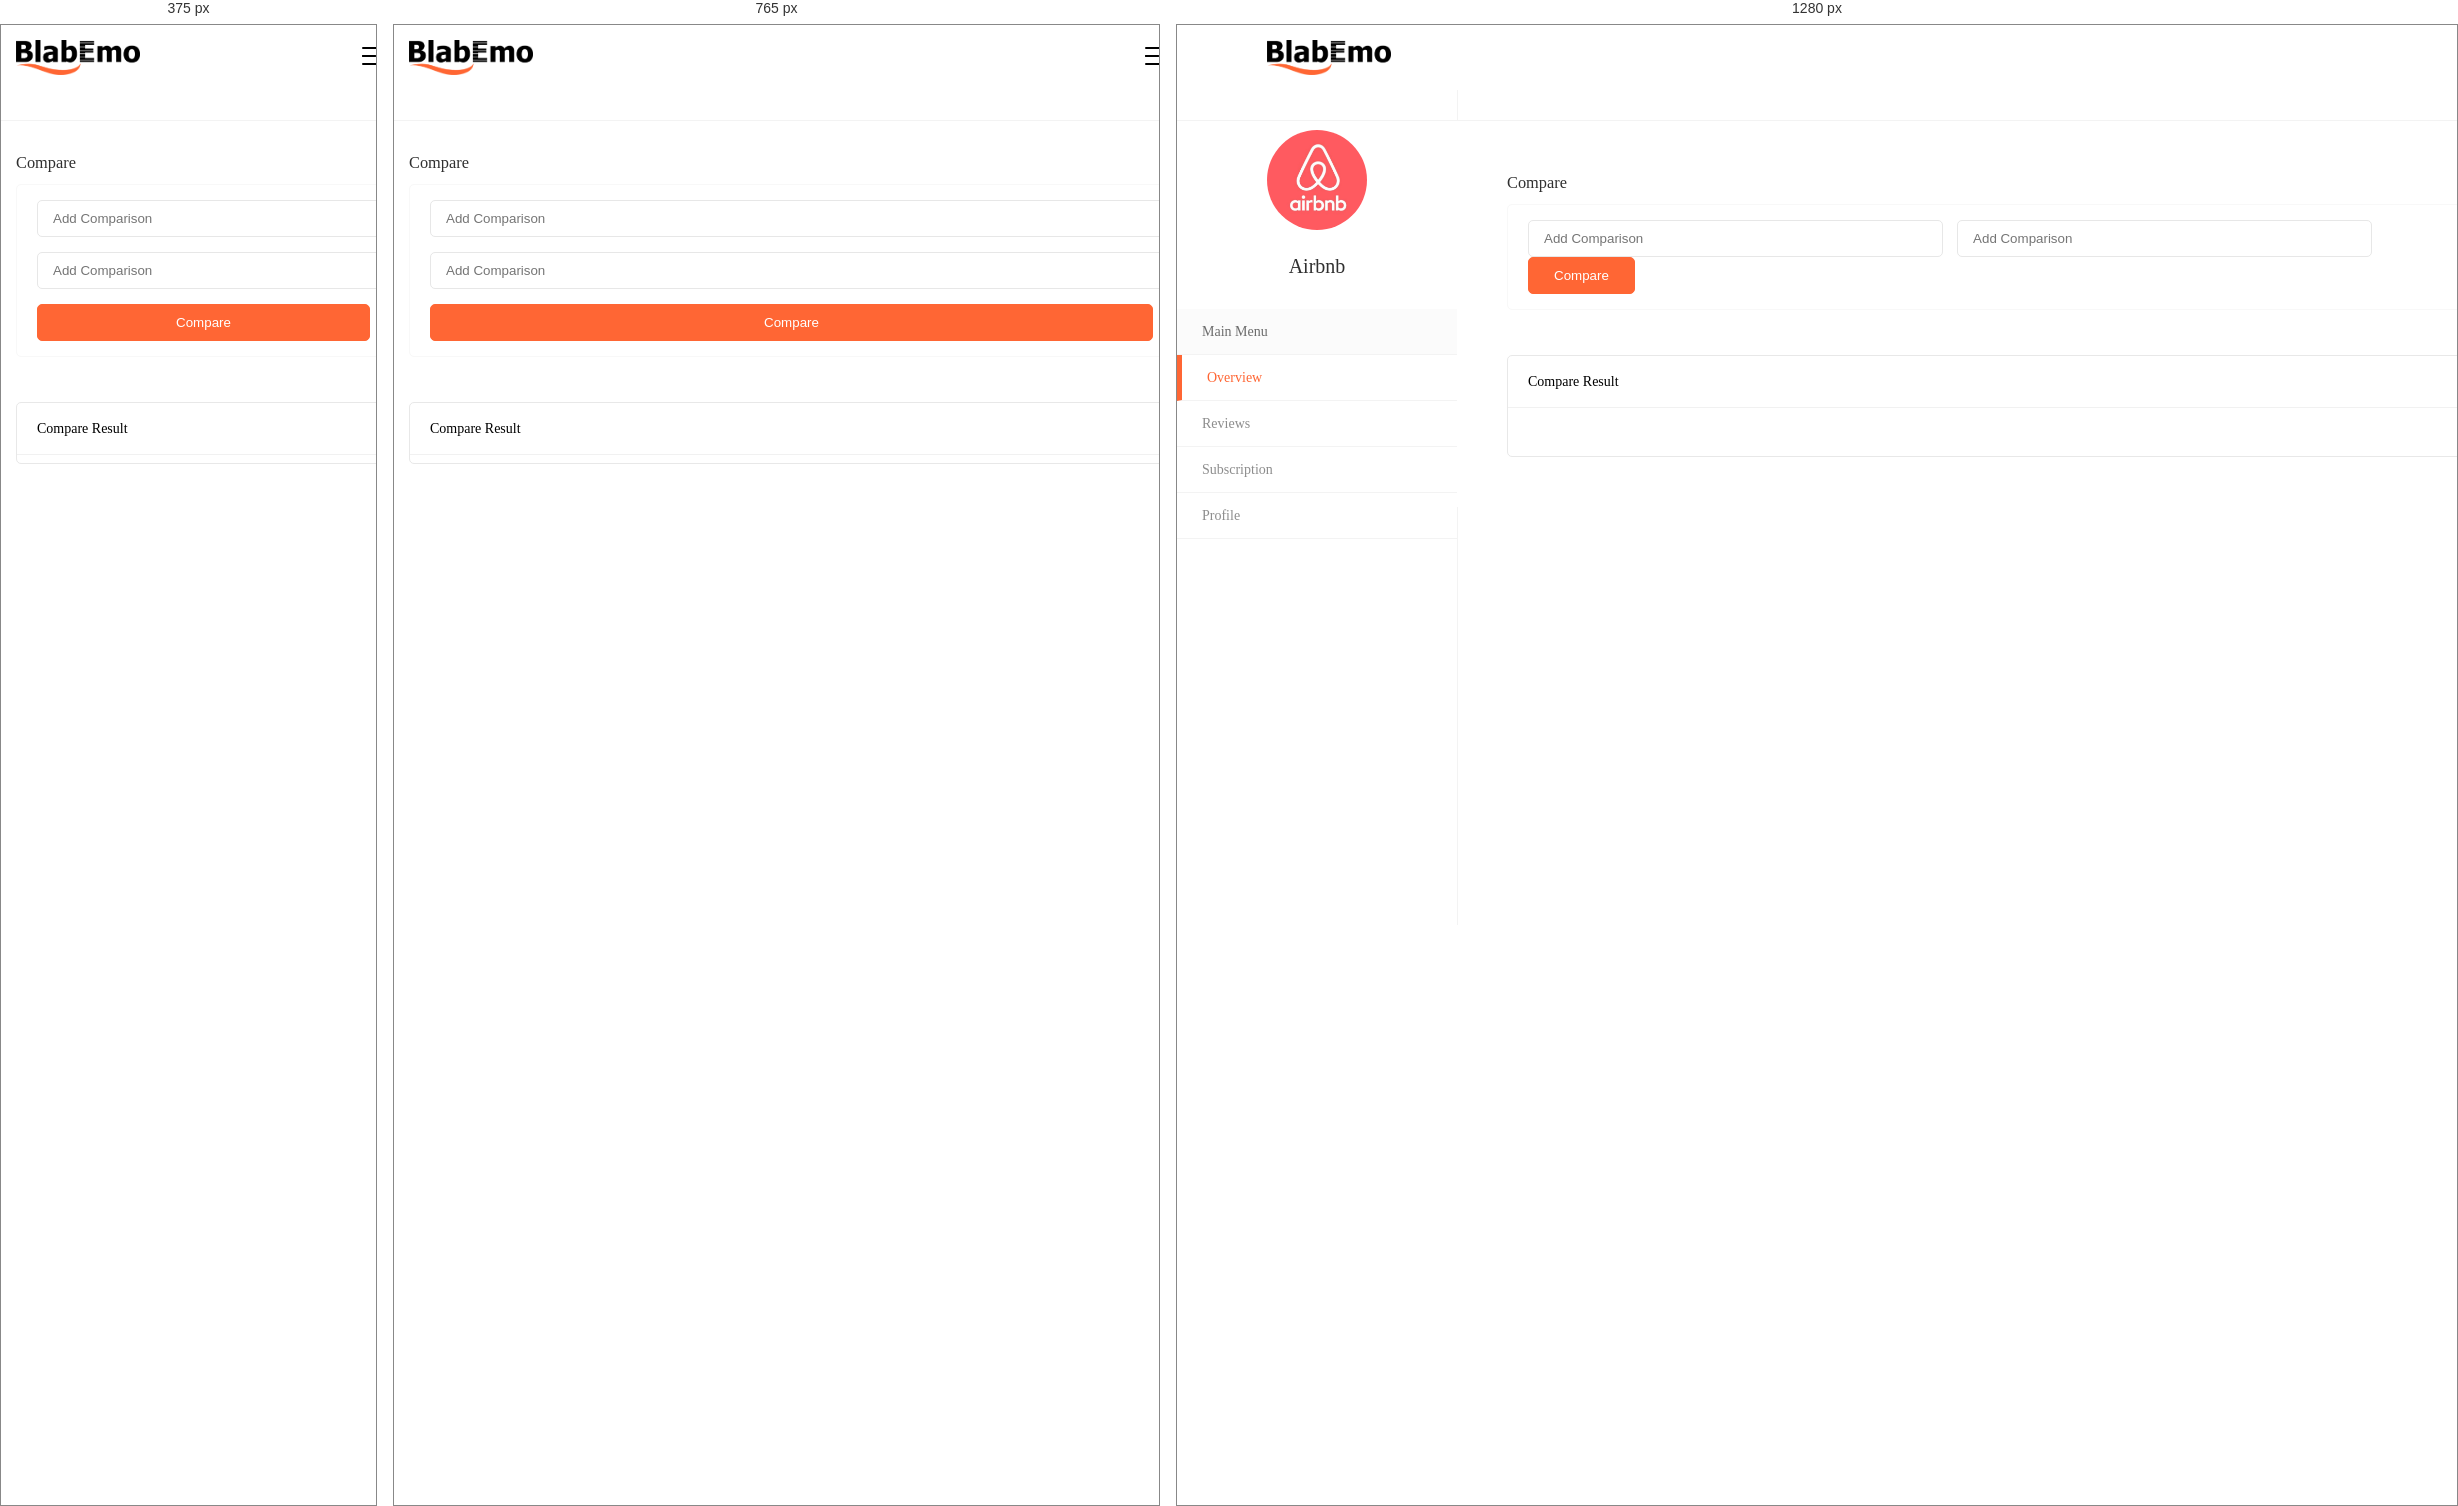
Rendered at 375 px, 765 px and 1280 px, left to right.

<!-- file: compare.html -->
<!DOCTYPE html>
<html lang="en" dir="ltr">
  <head>
    <meta charset="utf-8" />
    <meta http-equiv="X-UA-Compatible" content="IE=edge" />
    <meta name="viewport" content="width=device-width, initial-scale=1.0" />
    <meta http-equiv="Pragma" content="no-cache" />
    <meta http-equiv="no-cache" />
    <meta http-equiv="Expires" content="0" />
    <meta http-equiv="Cache-Control" content="no-cache" />
    <meta name="author" content="Yomi Akande" />
    <meta
      name="description"
      content="Grow your business with real-time reviews"
    />
    <meta name="keywords" content="" />

    <!--  Essential META Tags -->
    <meta property="og:title" content="Blabemo" />
    <meta
      property="og:description"
      content="Grow your business with real-time reviews"
    />
    <meta property="og:image" content="assets/images/favicon.ico" />
    <meta property="og:url" content="" />
    <meta name="twitter:card" content="summary_large_image" />

    <!--  Non-Essential, But Recommended -->
    <meta property="og:site_name" content="Blabemo" />
    <meta name="twitter:image:alt" content="Blabemo logo" />

    <!--  Non-Essential, But Required for Analytics -->
    <meta property="fb:app_id" content="your_app_id" />
    <meta name="twitter:site" content="@website-username" />

    <title>Blabemo - Grow your business with real-time reviews</title>

    <!-- favicon -->
    <link
      rel="shortcut icon"
      href="assets/images/favicon.ico"
      type="image/x-icon"
    />
    <link rel="icon" href="assets/images/favicon.ico" type="image/x-icon" />

    <!-- ########## CSS LINKS ########## -->
    <link rel="stylesheet" href="assets/css/bootstrap.min.css" />
    <link rel="stylesheet" href="assets/css/croppie.css" />
    <link
      rel="stylesheet"
      href="https://cdnjs.cloudflare.com/ajax/libs/font-awesome/6.0.0-beta2/css/all.min.css"
      integrity="sha512-YWzhKL2whUzgiheMoBFwW8CKV4qpHQAEuvilg9FAn5VJUDwKZZxkJNuGM4XkWuk94WCrrwslk8yWNGmY1EduTA=="
      crossorigin="anonymous"
      referrerpolicy="no-referrer"
    />
    <link rel="stylesheet" href="assets/css/tagsinput.css" />

    <link rel="stylesheet" href="assets/css/style.css" />
  </head>

  <body>
    <!-- Header begin -->
    <header class="home-header" id="home">
      <div class="nav-header">
        <a href="">
          <img
            class="logo"
            src="assets/images/blabemo.png"
            height="35px"
            alt="Blabemo Logo"
          />
        </a>

        <div class="dash-menu-icon">
          <span></span>
          <span></span>
          <span></span>
          <span></span>
        </div>
      </div>
    </header>
    <!-- Header end -->

    <section class="dashboard-content">
      <div class="dashboard-sidebar">
        <div class="brand-logo">
          <img src="assets/images/airbnb.png" alt="" />
          <h3>Airbnb</h3>
        </div>
        <ul class="sidebar-nav">
          <li class="heading">Main Menu</li>
          <a href="">
            <li class="active">Overview</li>
          </a>
          <a href="">
            <li>Reviews</li>
          </a>
          <a href="">
            <li>Subscription</li>
          </a>
          <a href="">
            <li>Profile</li>
          </a>
        </ul>
      </div>
      <div class="dashboard-main">
        <h3>Compare</h3>
        <form action="" class="compare-form" method="post">
          <div class="row">
            <div class="col-lg-9 compare-inputs">
              <input type="text" name="" id="" placeholder="Add Comparison" />
              <input type="text" name="" id="" placeholder="Add Comparison" />
            </div>
            <div class="col-lg-3 text-lg-end">
              <button type="button">Compare</button>
            </div>
          </div>
        </form>

        <div class="compare-result stat">
          <h5>Compare Result</h5>
          <div class="result-body">
            <div id="compare-result"></div>
          </div>
        </div>
      </div>
    </section>

    <script src="assets/js/jquery-3.6.0.min.js"></script>
    <script src="assets/js/bootstrap.min.js"></script>
    <script
      src="https://cdnjs.cloudflare.com/ajax/libs/font-awesome/6.0.0-beta2/js/all.min.js"
      integrity="sha512-cyAbuGborsD25bhT/uz++wPqrh5cqPh1ULJz4NSpN9ktWcA6Hnh9g+CWKeNx2R0fgQt+ybRXdabSBgYXkQTTmA=="
      crossorigin="anonymous"
      referrerpolicy="no-referrer"
    ></script>
    <script src="assets/js/croppie.min.js"></script>
    <script src="https://cdn.jsdelivr.net/npm/apexcharts"></script>

    <script src="assets/js/main.js"></script>

    <script>
      var options = {
        series: [
          {
            name: "Racism",
            data: [10, 91, 15, 81, 49, 62, 69, 91, 148, 20, 89, 10],
          },
          {
            name: "Nepotism",
            data: [5, 20, 15, 31, 29, 52, 79, 101, 48, 205, 20, 90],
          },
        ],
        colors: ["#89432d", "#ff6634"],
        chart: {
          height: 350,
          type: "line",
          toolbar: {
            show: false,
          },
        },
        dataLabels: {
          enabled: false,
        },
        stroke: {
          curve: "smooth",
        },
        xaxis: {
          categories: [
            "Jan",
            "Feb",
            "Mar",
            "Apr",
            "May",
            "Jun",
            "Jul",
            "Aug",
            "Sep",
            "Oct",
            "Nov",
            "Dec",
          ],
        },
      };

      var chart = new ApexCharts(
        document.querySelector("#compare-result"),
        options
      );
      chart.render();
    </script>
  </body>
</html>


/* @media block from style.css */
@media screen and (max-width: 991px) {
  .advert-hero {
    padding: 30px 15px;
    height: auto;
    overflow: hidden;
  }
  .advert-hero > p {
    width: 100%;
    margin: 0 auto 60px;
  }
  .get-started {
    position: relative;
    width: 100%;
    margin-left: 0%;
    margin-top: 30px;
  }
  .get-started .header {
    padding: 15px;
  }
  .get-started .body {
    padding: 15px;
  }
  .get-started form {
    margin-top: 20px;
  }
  .get-started button {
    margin: 10px 0 20px;
  }
  .advert-hero-footer {
    padding: 30px 50px;
  }
  .blab-benefit,
  .blab-features {
    padding: 40px 15px;
  }
  .blab-benefit h6,
  .blab-features h6 {
    margin-bottom: 40px;
  }
  .benefit-icon {
    height: 70px;
    width: 70px;
  }
  .benefit-data {
    width: calc(100% - 85px);
  }
  .benefit-testimonial-container {
    padding: 40px 0 0 0;
    flex-direction: column;
  }
  .benefit-testimonial-container img {
    margin-right: 0;
  }
  .benefit-testimonial {
    padding: 15px;
    text-align: center;
  }
  .find-more {
    padding: 30px 15px;
  }
  .advert-footer {
    padding: 30px 15px;
    text-align: center;
  }
  .ad-footer button {
    padding: 10px;
    margin-top: 25px;
  }
}

/* @media block from style.css */
@media screen and (max-width: 991px) {
  .header2,
  .header3 {
    padding: 40px 15px;
    display: block;
  }
  .breadcrumbs {
    padding: 15px;
  }
  .results-container {
    padding: 30px 15px;
  }
  .result-box:first-of-type {
    margin-top: 30px;
  }
  .result-box {
    flex-direction: column;
    height: auto;
    margin-bottom: 25px;
  }
  .result-info-header {
    display: block;
  }
  .result-info-header button {
    margin-top: 15px;
  }
  .result-info {
    width: 100%;
    padding: 15px 0 0;
  }
  .result-info p {
    width: 100%;
  }
}

/* @media block from style.css */
@media screen and (max-width: 991px) {
  .signup-bg,
  .signup-bg2 {
    padding: 20px 15px;
  }
  .signup-caption {
    text-align: center;
    margin-bottom: 55px;
  }
  .signup-caption p {
    width: 100%;
  }
  .signup-box {
    padding: 30px 15px;
    margin-bottom: 25px;
  }
  .signup-options {
    margin-top: 30px;
  }
}

/* @media block from style.css */
@media screen and (max-width: 991px) {
  .cookies-alert {
    padding: 20px 15px;
  }
}

/* @media block from style.css */
@media screen and (max-width: 991px) {
  .about-hero {
    padding: 60px 15px;
  }
  .about-hero h3 {
    width: 100%;
  }
  .about-tab {
    padding: 0 10px;
  }
  .about-tab li {
    display: inline-block;
    padding: 15px 5px;
  }
  .about {
    padding: 40px 15px;
  }
  .about-us {
    flex-direction: column;
    padding: 30px 0;
  }
  .blab-icon {
    width: 180px;
    padding: 0 30px 30px;
  }
  .mission {
    padding: 30px 0;
  }
  .contact-form form {
    margin-top: 35px;
  }
}

/* @media block from style.css */
@media screen and (max-width: 991px) {
  .business-img {
    width: 80px;
    height: 80px;
  }
  .business-info {
    width: calc(100% - 80px);
    padding-left: 10px;
  }
  .business-info .location {
    margin: 5px 0;
  }
  .tab-content {
    padding: 30px 0;
  }
  .review-tags-container {
    margin: 25px 0;
    max-height: 350px;
  }
  .review-tag {
    margin-bottom: 15px;
  }
  .review-login {
    padding: 0;
    margin: 20px 0;
  }
  .recentReviewsTab {
    max-height: 800px;
  }
  .recent-review {
    margin-bottom: 20px;
  }
  .recent-review-img,
  .blab-img {
    width: 35px !important;
    height: 35px;
  }
}

/* @media block from style.css */
@media screen and (max-width: 991px) {
  .page-content {
    padding: 15px;
  }
  .post-blab {
    padding: 15px;
  }
  .post-blab .profile-img {
    width: 45px;
    height: 45px;
  }
  .blab-message {
    padding-left: 10px;
  }
  .blabs {
    margin: 30px 0;
  }
  .recent-review-info,
  .blab-info {
    margin-left: 10px;
    width: calc(100% - 35px);
  }
  .timeline-tab {
    padding: 0;
  }
  .handle {
    padding: 15px 0;
  }
  .handle-details {
    padding-left: 10px;
  }
  .modal-content {
    padding: 60px 5px 20px;
  }
  .timeline-left-sidebar,
  .timeline-left-sidebar2,
  .timeline-right-sidebar,
  .peer-review-left-sidebar {
    display: none;
    position: absolute;
    background-color: #ffffff;
    border-top: 5px solid #f4f4f4;
    top: 65px;
    z-index: 999;
    left: 0;
    width: 100vw;
    max-width: 414px;
  }
  .timeline-right-sidebar {
    padding: 20px 15px;
  }
  .timeline-left-sidebar.show,
  .timeline-left-sidebar.show,
  .timeline-right-sidebar.show,
  .peer-review-left-sidebar.show {
    display: block;
  }
}

/* @media block from style.css */
@media screen and (max-width: 540px) {
  .handle-info {
    width: calc(100% - 80px);
  }
  .handle-btns {
    width: 80px;
  }
  .business-info .claimed span {
    display: none;
  }
  .business-info .location {
    margin: 5px 0;
    text-align: left;
  }
  .blab-message-footer button {
    padding: 10px 15px;
  }
}

/* @media block from style.css */
@media screen and (max-width: 991px) {
  .blab-alert,
  .dash-blab-alert {
    padding: 10px 30px;
  }
  .blab-alert button,
  .dash-blab-alert button {
    top: 0;
    right: 10px;
  }
  .submit-cv {
    padding: 20px;
    flex-direction: column;
  }
  .submit-cv p {
    width: 100%;
    text-align: center;
  }
  .submit-cv a {
    margin-top: 15px;
  }
  .applied-filters ul {
    width: 100%;
  }
  .applied-filters ul li {
    padding: 5px 10px;
    margin: 0 5px 5px;
  }
  .applied-filters ul li span {
    margin-left: 10px;
    font-size: 18px;
  }
  .filter-search input {
    margin-bottom: 20px;
  }
  .peer-review .review-img {
    height: 40px;
    width: 40px;
  }
  .peer-review .review-info {
    width: calc(100% - 40px);
    padding-left: 10px;
  }
  .peer-review .review-info h5 {
    font-size: 14px;
  }
  .peer-review .review-info h5 span {
    font-size: 12px;
  }
  .peer-review .review-info span {
    font-size: 11px;
  }
  .review-cv button {
    padding: 5px 10px;
  }
  .single-review {
    padding: 15px;
    flex-direction: column;
    align-items: center;
  }
  .single-review .review-info {
    width: 100%;
    padding: 0;
    margin-top: 15px;
  }
  .single-review .review-info p {
    width: 100%;
    margin-bottom: 15px;
  }
  .review-file {
    flex-direction: column;
  }
  .review-file img {
    margin-bottom: 15px;
  }
}

/* @media block from style.css */
@media screen and (max-width: 991px) {
  .upload-cv-container {
    padding: 15px 0;
  }
  .upload-status img {
    width: 50px;
  }
  .upload-process {
    width: calc(100% - 55px);
  }
  .upload-name span {
    margin-left: 20px;
  }
  .upload-cv label {
    padding: 8px;
    width: calc(100% - 75px);
  }
  .upload-cv label h6 {
    font-size: 12px;
    padding: 5px;
  }
  .upload-cv label p {
    font-size: 11px;
  }
  .upload-cv button {
    padding: 10px 5px;
    width: 65px;
    font-size: 12px;
    border: 1px solid #ff6634;
    margin-left: 5px;
  }
}

/* @media block from style.css */
@media screen and (max-width: 991px) {
  .dash-header {
    padding: 0 10px;
    height: 65px;
    width: 100%;
    text-align: left;
  }
  .dashboard-sidebar {
    display: none;
    border: none;
    position: fixed;
    background-color: #ffffff;
    top: 65px;
    width: 100%;
    height: auto;
    z-index: 9999;
  }
  .dashboard-sidebar.close {
    display: block;
  }
  .alert-icon {
    display: none;
  }
  .alert-details {
    padding: 0;
  }
  .brand-logo {
    padding: 20px 10px 10px;
  }
  .brand-logo img {
    width: 80px;
    height: 80px;
  }
  .dashboard-main {
    margin-left: 0;
    width: 100%;
    padding: 30px 15px;
  }
  .compare-form input {
    width: 100%;
    margin-right: 0px;
    margin-bottom: 15px;
  }
  .compare-form button {
    width: 100%;
  }
  .result-body {
    padding: 0px;
  }
  .review-progress {
    padding: 10px;
  }
  .info-box-3 {
    padding: 10px;
  }
  .total-review span {
    padding: 10px;
  }
  .fixed {
    position: relative;
    bottom: 0;
    width: auto;
  }
  .nav-header {
    padding: 15px;
    width: 100vw;
  }
  .signup {
    background-color: #ff6634;
    text-align: left;
    width: 100%;
    border: none;
    border-radius: 0;
    color: #ffffff !important;
  }
  .signup:hover {
    background-color: #ff6634 !important;
    color: #ffffff;
  }
  .hero {
    width: 100%;
    text-align: center;
    height: auto;
    padding: 0 15px;
    position: relative;
  }
  .caption {
    padding: 50px 0;
  }
  .quote {
    position: relative;
    bottom: 0;
    max-width: 80%;
    margin: 30px 10%;
  }
  .quote i {
    top: -5px;
    left: -15px;
    font-size: 18px;
  }
  .hero-search {
    margin: 25px 0;
  }
  .hero-search input {
    width: calc(100% - 105px);
  }
  .hero-search-btn {
    width: 103px;
  }
  .hero-img {
    position: relative;
    width: 110vw;
    height: auto;
  }
  .hero-img .review {
    bottom: 5%;
    left: 0%;
    width: 130px;
  }
  .hero-img .employee-reviews {
    width: 60px;
    height: 60px;
    right: 5%;
    padding: 5px;
  }
  .hero-img .review-info {
    padding: 5px 10px 0px;
  }
  .hero-img .review-text {
    font-size: 7px;
    margin: 5px 0 0;
  }
  .hero-img .reviewer {
    padding: 5px;
  }
  .hero-img .reviewer-img {
    width: 15px;
    height: 15px;
    margin-right: 5px;
  }
  .hero-img .reviewer-info h5 {
    font-size: 9px;
  }
  .hero-img .reviewer-info p {
    font-size: 7px;
  }
  .hero-img .hero-chart {
    top: 5%;
    left: 5%;
  }
  .hero-img img {
    width: 100%;
    -o-object-fit: cover;
    object-fit: cover;
  }
  .featured-reviews {
    padding: 30px 15px;
  }
  .reviews {
    margin-top: 10px;
  }
  .reviews .row .col-md-4 {
    padding-left: 15px;
    padding-right: 15px;
  }
  .newsletter {
    padding: 50px 15px;
    background-size: 100px;
  }
  .newsletter form {
    margin-top: 25px;
  }
  .clients {
    padding: 30px 15px;
  }
  .advertisement {
    padding: 30px 15px;
  }
  .free-account-box {
    padding: 30px 10px;
    text-align: center;
    margin-bottom: 40px;
  }
  .free-account-box h5 {
    margin-bottom: 20px;
  }
  .copyright {
    margin: 0;
  }
  footer {
    padding: 30px 15px;
  }
  footer h4 {
    margin-bottom: 20px;
  }
  footer ul li {
    margin-bottom: 10px;
  }
  footer p {
    margin-bottom: 20px;
  }
  .my-30 {
    margin: 35px 0;
  }
  .menu-icon {
    display: block;
  }
  .navigation2 {
    display: none;
  }
  .navigation {
    display: block;
    position: fixed;
    right: -320px;
    top: 65px;
    width: 230px;
    z-index: 999;
    background-color: #fafafa;
    -webkit-transition: all 0.5s ease;
    -o-transition: all 0.5s ease;
    transition: all 0.5s ease;
  }
  .navigation.show {
    right: 0;
  }
  .nav-header.shadow:after,
  .middleDiv.shadow:after,
  #peerReview.shadow:after {
    content: "";
    position: fixed;
    top: 65px;
    left: 0;
    bottom: 0;
    right: 0;
    background-color: rgba(0, 0, 0, 0.7);
    z-index: 9;
  }
  .navigation li {
    display: block;
    line-height: 1.5;
    padding: 15px;
    color: #000000;
    margin: 0;
  }
  .navigation li:hover {
    background-color: rgba(184, 221, 255, 0.25);
    color: #000;
    border: none;
  }
  .lg-hidden {
    display: block !important;
  }
  .sm-hidden {
    display: none !important;
  }
  .average-rating {
    display: flex;
    align-items: flex-end;
  }
  .average-rating img {
    height: 25px;
    width: 25px;
  }
  .average-rating h2 {
    font-size: 18px;
    margin-left: 10px;
  }
  .average-rating p {
    margin-left: 10px;
  }
  .row-flex .col-lg-4 {
    margin-bottom: 25px;
  }
  .by-emojis li {
    padding: 5px 10px;
  }
  .group-header,
  .group-filter {
    flex-direction: column;
    align-items: flex-start;
    width: 100%;
  }
  .group-filter input,
  .group-filter select {
    width: 100%;
    margin: 0 0 10px;
  }
}